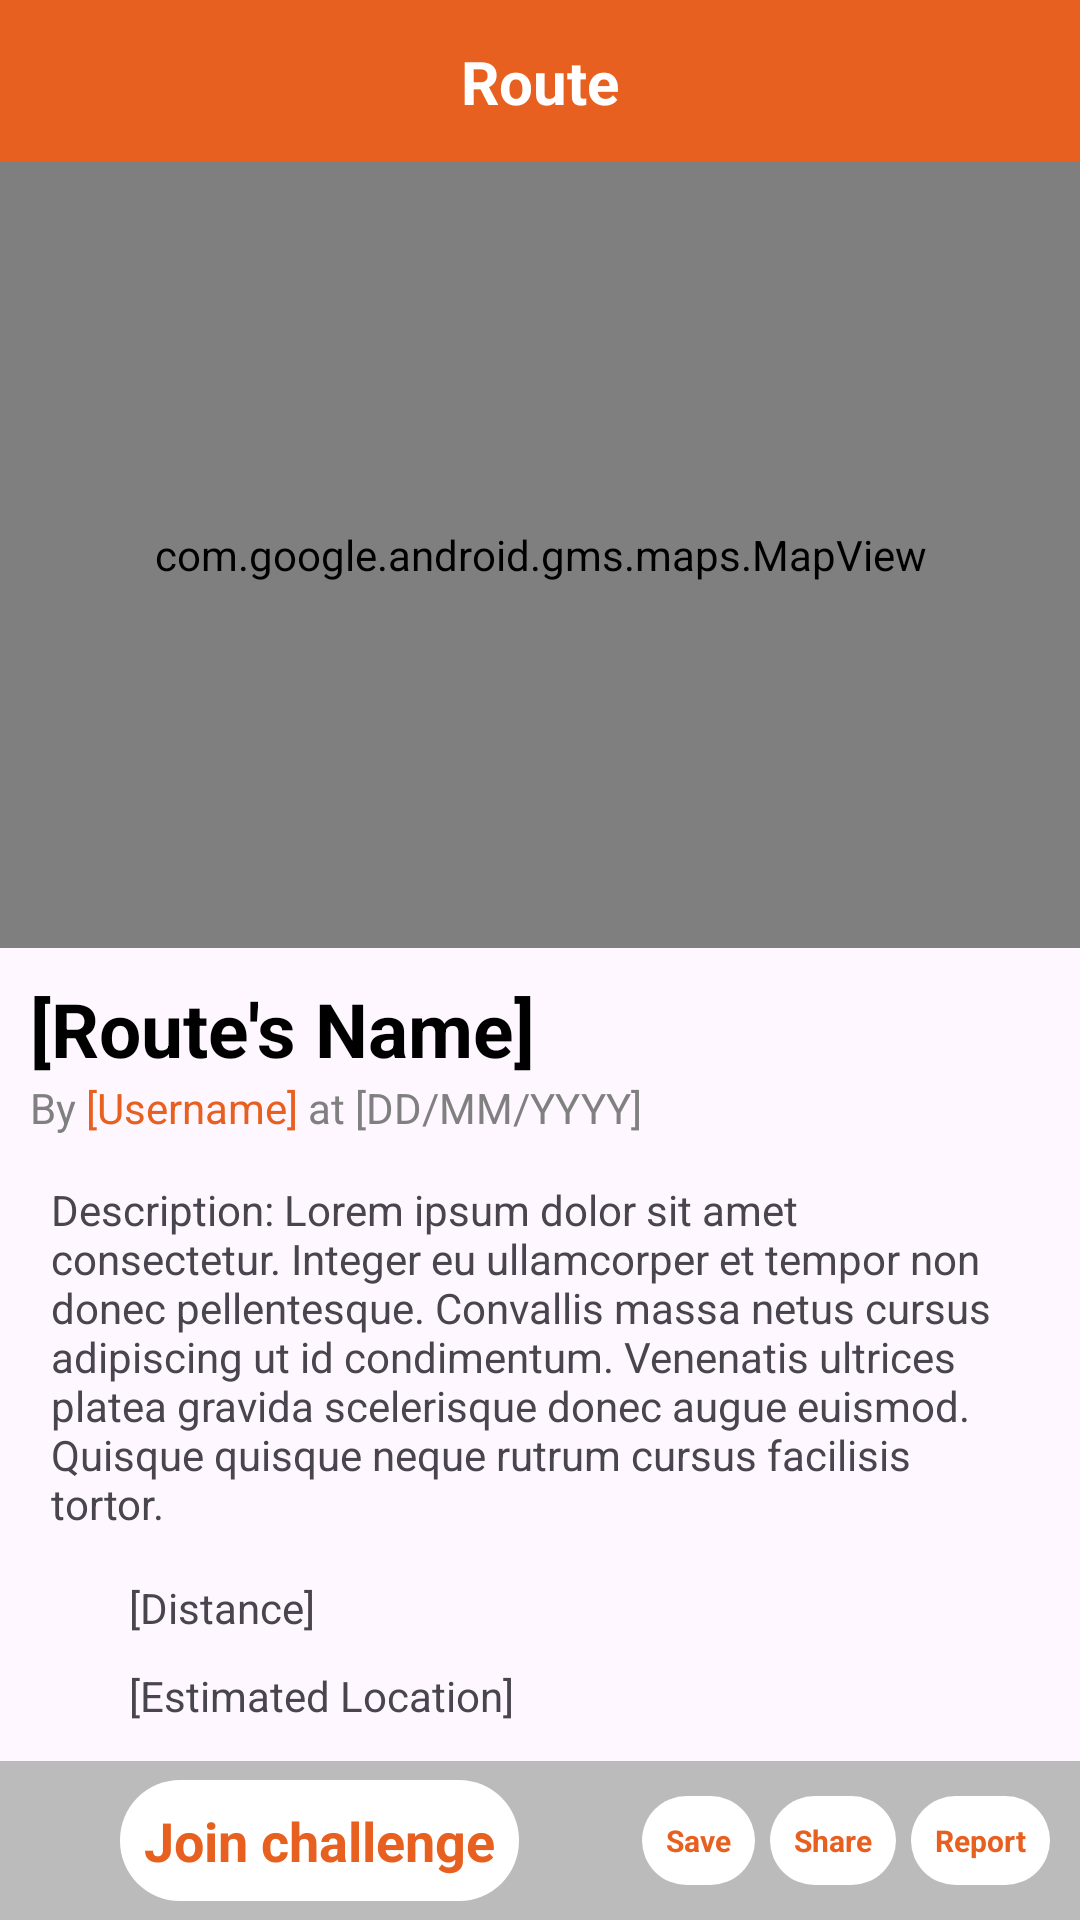

Layout XML and referenced resources for this Android screen:
<!-- AndroidManifest.xml: application theme Theme.Group2_BigProject -->
<!-- res/layout/route_view_page.xml -->
<?xml version="1.0" encoding="utf-8"?>
<androidx.constraintlayout.widget.ConstraintLayout xmlns:android="http://schemas.android.com/apk/res/android"
    xmlns:app="http://schemas.android.com/apk/res-auto"
    android:layout_width="match_parent"
    android:layout_height="match_parent">

    <androidx.constraintlayout.widget.ConstraintLayout
        android:id="@+id/constraintLayout10"
        android:layout_width="match_parent"
        android:layout_height="54dp"
        android:background="@color/orange"
        app:layout_constraintEnd_toEndOf="parent"
        app:layout_constraintStart_toStartOf="parent"
        app:layout_constraintTop_toTopOf="parent">

        <ImageView
            android:id="@+id/routeViewBackButton"
            android:layout_width="40dp"
            android:layout_height="40dp"
            android:layout_marginStart="10dp"
            android:src="@drawable/arrow_small_left"
            app:layout_constraintBottom_toBottomOf="parent"
            app:layout_constraintStart_toStartOf="parent"
            app:layout_constraintTop_toTopOf="parent"
            app:tint="@color/white" />

        <TextView
            android:layout_width="wrap_content"
            android:layout_height="wrap_content"
            android:elevation="4dp"
            android:text="Route"
            android:textColor="@color/white"
            android:textSize="20sp"
            android:textStyle="bold"
            app:layout_constraintBottom_toBottomOf="parent"
            app:layout_constraintEnd_toEndOf="parent"
            app:layout_constraintStart_toStartOf="parent"
            app:layout_constraintTop_toTopOf="parent" />

    </androidx.constraintlayout.widget.ConstraintLayout>

    <ScrollView
        android:layout_width="match_parent"
        android:layout_height="700dp"
        app:layout_constraintTop_toBottomOf="@+id/constraintLayout10">
        <LinearLayout
            android:orientation="vertical"
            android:layout_width="match_parent"
            android:layout_height="wrap_content">

            <com.google.android.gms.maps.MapView
                android:id="@+id/map"
                android:layout_width="match_parent"
                android:layout_height="262dp"
                app:layout_constraintBottom_toBottomOf="parent"
                app:layout_constraintStart_toStartOf="parent"
                app:layout_constraintTop_toTopOf="parent"
                app:liteMode="true"
                app:mapType="normal" />
            <androidx.constraintlayout.widget.ConstraintLayout
                android:layout_width="match_parent"
                android:layout_height="wrap_content">

                <TextView
                    android:id="@+id/routeViewRouteName"
                    android:layout_width="wrap_content"
                    android:layout_height="wrap_content"
                    android:layout_marginStart="10dp"
                    android:layout_marginTop="10dp"
                    android:text="[Route's Name]"
                    android:textColor="@color/black"
                    android:textSize="25sp"
                    android:textStyle="bold"
                    app:layout_constraintStart_toStartOf="parent"
                    app:layout_constraintTop_toTopOf="parent" />

                <TextView
                    android:id="@+id/textView6"
                    android:layout_width="wrap_content"
                    android:layout_height="wrap_content"
                    android:text="By "
                    android:textColor="@color/light_grey"
                    app:layout_constraintStart_toStartOf="@+id/routeViewRouteName"
                    app:layout_constraintTop_toBottomOf="@+id/routeViewRouteName" />

                <TextView
                    android:id="@+id/routeViewRouteAuthor"
                    android:layout_width="wrap_content"
                    android:layout_height="wrap_content"
                    android:text="[Username]"
                    android:textColor="@color/orange"
                    app:layout_constraintStart_toEndOf="@+id/textView6"
                    app:layout_constraintTop_toTopOf="@+id/textView6" />

                <TextView
                    android:id="@+id/textView8"
                    android:layout_width="wrap_content"
                    android:layout_height="wrap_content"
                    android:text=" at "
                    android:textColor="@color/light_grey"
                    app:layout_constraintStart_toEndOf="@+id/routeViewRouteAuthor"
                    app:layout_constraintTop_toBottomOf="@+id/routeViewRouteName"/>

                <TextView
                    android:id="@+id/routeViewRouteCreatedDate"
                    android:layout_width="wrap_content"
                    android:layout_height="wrap_content"
                    android:text="[DD/MM/YYYY]"
                    android:textColor="@color/light_grey"
                    app:layout_constraintStart_toEndOf="@+id/textView8"
                    app:layout_constraintTop_toBottomOf="@+id/routeViewRouteName"/>

                <TextView
                    android:id="@+id/routeViewRouteDescription"
                    android:layout_width="match_parent"
                    android:layout_height="wrap_content"
                    android:layout_marginLeft="17dp"
                    android:layout_marginTop="15dp"
                    android:layout_marginRight="17dp"
                    android:text="Description: Lorem ipsum dolor sit amet consectetur. Integer eu ullamcorper et tempor non donec pellentesque. Convallis massa netus cursus adipiscing ut id condimentum. Venenatis ultrices platea gravida scelerisque donec augue euismod. Quisque quisque neque rutrum cursus facilisis tortor."
                    app:layout_constraintEnd_toEndOf="parent"
                    app:layout_constraintStart_toStartOf="parent"
                    app:layout_constraintTop_toBottomOf="@+id/textView6" />

                <ImageView
                    android:id="@+id/routeViewRouteType"
                    android:layout_width="20dp"
                    android:layout_height="20dp"
                    android:layout_marginTop="15dp"
                    android:src="@drawable/walking"
                    app:layout_constraintStart_toStartOf="@+id/textView6"
                    app:layout_constraintTop_toBottomOf="@+id/routeViewRouteDescription"
                    app:tint="@color/orange" />

                <TextView
                    android:id="@+id/routeViewDistance"
                    android:layout_width="wrap_content"
                    android:layout_height="wrap_content"
                    android:layout_marginStart="13dp"
                    android:text="[Distance]"
                    app:layout_constraintBottom_toBottomOf="@+id/routeViewRouteType"
                    app:layout_constraintStart_toEndOf="@+id/routeViewRouteType"
                    app:layout_constraintTop_toTopOf="@+id/routeViewRouteType" />

                <ImageView
                    android:id="@+id/imageView27"
                    android:layout_width="20dp"
                    android:layout_height="20dp"
                    android:layout_marginTop="10dp"
                    app:tint="@color/orange"
                    app:layout_constraintEnd_toEndOf="@+id/routeViewRouteType"
                    app:layout_constraintStart_toStartOf="@+id/routeViewRouteType"
                    app:layout_constraintTop_toBottomOf="@+id/routeViewRouteType" />

                <TextView
                    android:id="@+id/routeViewLocation"
                    android:layout_width="wrap_content"
                    android:layout_height="wrap_content"
                    android:layout_marginStart="13dp"
                    android:layout_marginBottom="1dp"
                    android:text="[Estimated Location]"
                    app:layout_constraintBottom_toBottomOf="@+id/imageView27"
                    app:layout_constraintStart_toEndOf="@+id/imageView27"
                    app:layout_constraintTop_toTopOf="@+id/imageView27" />
            </androidx.constraintlayout.widget.ConstraintLayout>
        </LinearLayout>

    </ScrollView>

    <androidx.constraintlayout.widget.ConstraintLayout
        android:layout_width="match_parent"
        android:layout_height="53dp"
        android:background="@color/lighter_grey"
        app:layout_constraintBottom_toBottomOf="parent">

        <TextView
            android:id="@+id/routeViewJoinChallengeButton"
            android:layout_width="wrap_content"
            android:layout_height="wrap_content"
            android:layout_marginStart="40dp"
            android:background="@drawable/roundedge_whitebg"
            android:padding="8dp"
            android:text="Join challenge"
            android:textColor="@color/orange"
            android:textSize="18sp"
            android:textStyle="bold"
            app:layout_constraintBottom_toBottomOf="parent"
            app:layout_constraintStart_toStartOf="parent"
            app:layout_constraintTop_toTopOf="parent" />

        <TextView
            android:id="@+id/routeViewReportButton"
            android:layout_width="wrap_content"
            android:layout_height="wrap_content"
            android:layout_marginEnd="10dp"
            android:background="@drawable/roundedge_whitebg"
            android:padding="8dp"
            android:text="Report"
            android:textColor="@color/orange"
            android:textSize="10sp"
            android:textStyle="bold"
            app:layout_constraintBottom_toBottomOf="parent"
            app:layout_constraintEnd_toEndOf="parent"
            app:layout_constraintTop_toTopOf="parent" />

        <TextView
            android:id="@+id/routeViewSaveButton"
            android:layout_width="wrap_content"
            android:layout_height="wrap_content"
            android:layout_marginEnd="5dp"
            android:background="@drawable/roundedge_whitebg"
            android:padding="8dp"
            android:text="Save"
            android:textColor="@color/orange"
            android:textSize="10sp"
            android:textStyle="bold"
            app:layout_constraintBottom_toBottomOf="parent"
            app:layout_constraintEnd_toStartOf="@+id/routeViewShareButton"
            app:layout_constraintTop_toTopOf="parent" />

        <TextView
            android:id="@+id/routeViewShareButton"
            android:layout_width="wrap_content"
            android:layout_height="wrap_content"
            android:layout_marginEnd="5dp"
            android:background="@drawable/roundedge_whitebg"
            android:padding="8dp"
            android:text="Share"
            android:textColor="@color/orange"
            android:textSize="10sp"
            android:textStyle="bold"
            app:layout_constraintBottom_toBottomOf="parent"
            app:layout_constraintEnd_toStartOf="@+id/routeViewReportButton"
            app:layout_constraintTop_toTopOf="parent" />
    </androidx.constraintlayout.widget.ConstraintLayout>


</androidx.constraintlayout.widget.ConstraintLayout>
<!-- resources referenced by this layout -->
<resources>
  <color name="black">#FF000000</color>
  <color name="light_grey">#808080</color>
  <color name="lighter_grey">#BBBBBB</color>
  <color name="orange">#E76020</color>
  <color name="white">#FFFFFFFF</color>
  <!-- drawable roundedge_whitebg (drawable) -->
  <?xml version="1.0" encoding="utf-8"?>
  <shape xmlns:android="http://schemas.android.com/apk/res/android">
      <solid android:color="@color/white"/> 
      <corners android:radius="20dp"/> 
      <padding
          android:left="10dp"
          android:right="10dp"
          android:top="5dp"
          android:bottom="5dp"/>
  </shape>
  <style name="Theme.Group2_BigProject" parent="Base.Theme.Group2_BigProject" />
  <style name="Base.Theme.Group2_BigProject" parent="Theme.Material3.DayNight.NoActionBar">
          
           <item name="colorPrimary">@color/orange</item>
  
      </style>
</resources>
